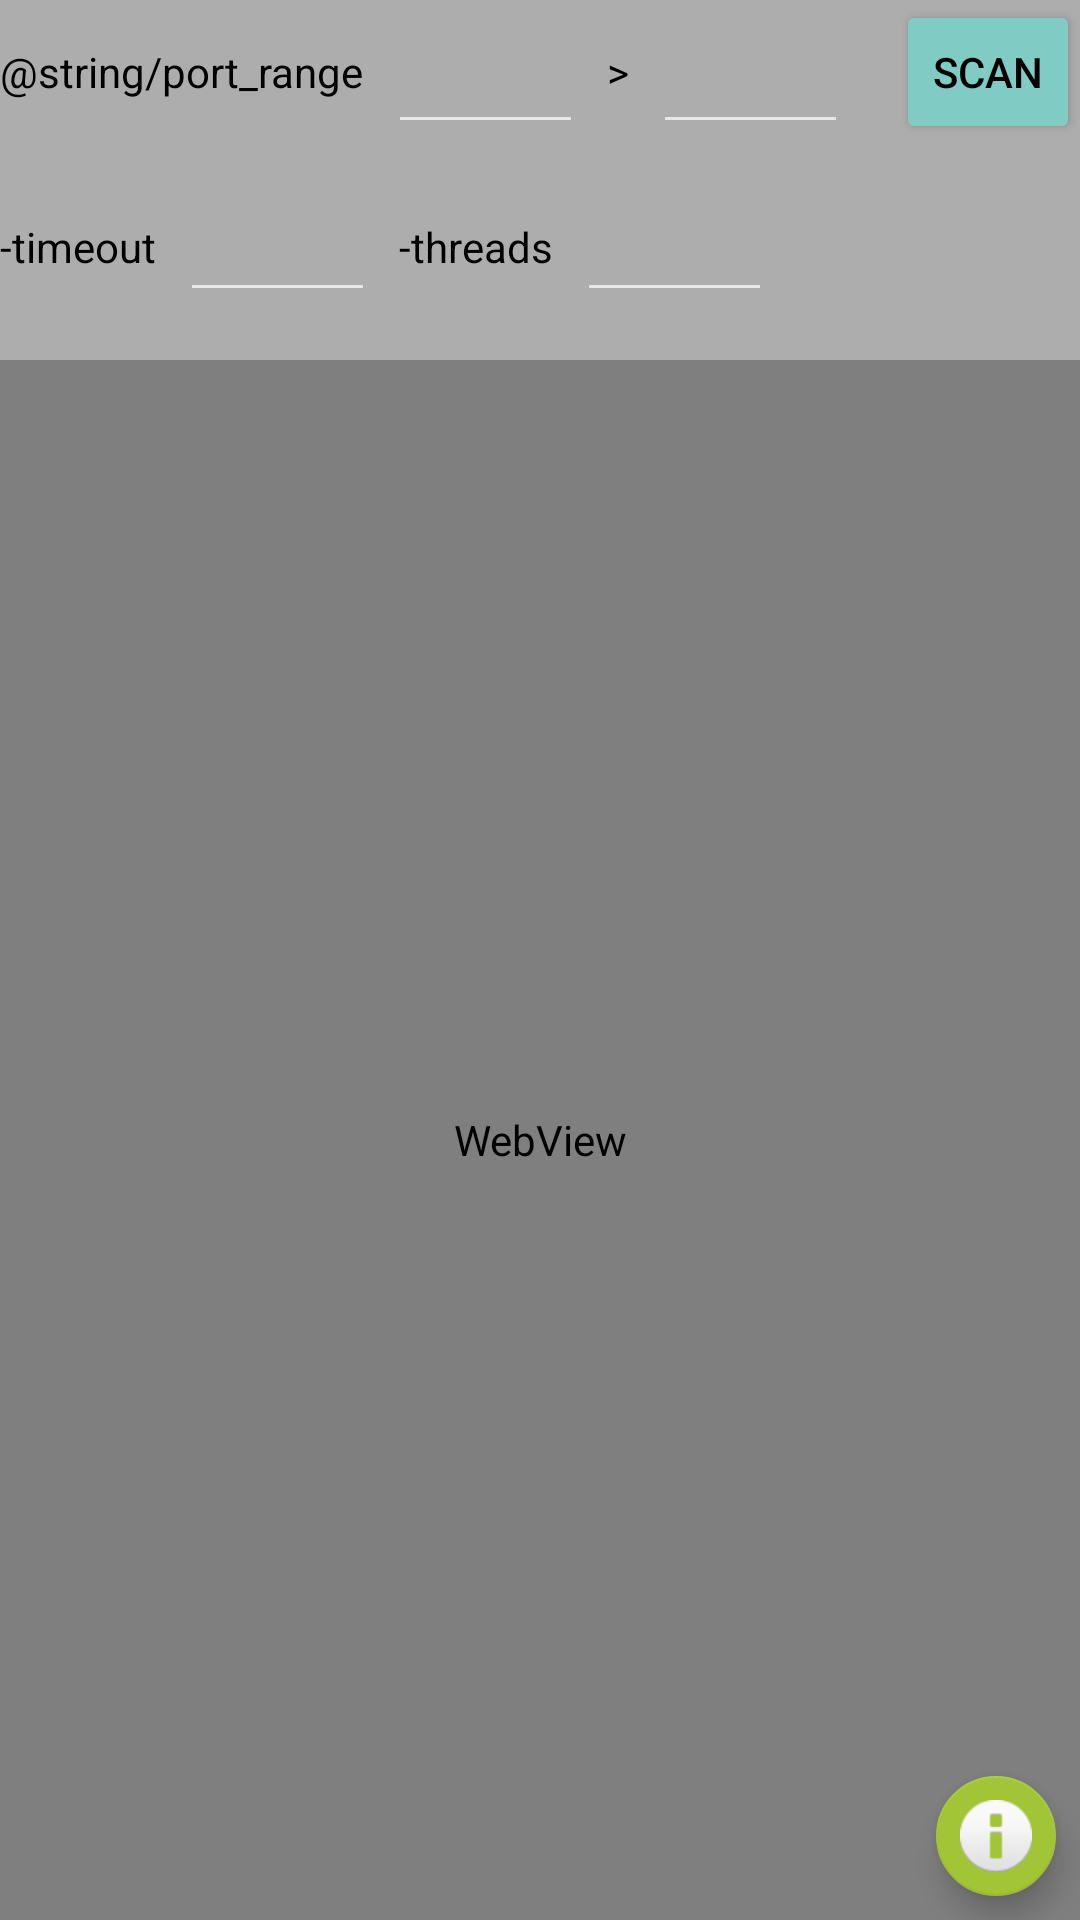

The Android layout XML behind this screen, and the referenced resources:
<!-- AndroidManifest.xml: application theme Theme.PingCool -->
<!-- res/layout/fragment_second.xml -->
<?xml version="1.0" encoding="utf-8"?>
<androidx.constraintlayout.widget.ConstraintLayout xmlns:android="http://schemas.android.com/apk/res/android"
    xmlns:app="http://schemas.android.com/apk/res-auto"
    xmlns:tools="http://schemas.android.com/tools"
    style="@style/AppTheme"
    android:layout_width="match_parent"
    android:layout_height="match_parent"
    android:background="@color/light_grey_color"
    tools:context=".SecondFragment">

    <LinearLayout
        android:id="@+id/linearLayout"
        android:layout_width="wrap_content"
        android:layout_height="0dp"
        android:gravity="center"
        android:orientation="horizontal"
        app:layout_constraintEnd_toEndOf="parent"
        app:layout_constraintStart_toStartOf="parent"
        app:layout_constraintTop_toTopOf="parent">

        <TextView
            android:id="@+id/textView2"
            android:layout_width="wrap_content"
            android:layout_height="wrap_content"
            android:layout_marginEnd="8dp"
            android:layout_marginRight="8dp"
            android:gravity="left"
            android:text="@string/port_range"
            android:textColor="@color/black_color" />

        <EditText
            android:id="@+id/editTextPort2"
            android:layout_width="65dp"
            android:layout_height="wrap_content"
            android:layout_marginEnd="8dp"
            android:layout_marginRight="8dp"
            android:ems="10"
            android:gravity="center"
            android:inputType="number"
            android:maxLength="5"
            android:minHeight="48dp"
            android:textColor="@color/black_color"
            android:textSize="16sp"
            tools:ignore="SpeakableTextPresentCheck" />

        <TextView
            android:id="@+id/textView"
            android:layout_width="wrap_content"
            android:layout_height="wrap_content"
            android:layout_marginEnd="8dp"
            android:text=">"
            android:textColor="@color/black_color" />

        <EditText
            android:id="@+id/editTextPort3"
            android:layout_width="65dp"
            android:layout_height="wrap_content"
            android:layout_marginEnd="16dp"
            android:ems="10"
            android:gravity="center"
            android:inputType="number"
            android:maxLength="5"
            android:minHeight="48dp"
            android:textColor="@color/black_color"
            android:textSize="16sp"
            tools:ignore="SpeakableTextPresentCheck" />

        <Button
            android:id="@+id/buttonScanRangePort"
            style="@style/Widget.AppCompat.Button.Colored"
            android:layout_width="wrap_content"
            android:layout_height="wrap_content"
            android:text="Scan"
            android:textColor="@color/black_color" />
    </LinearLayout>

    <ProgressBar
        android:id="@+id/progressBarScan"
        style="@android:style/Widget.Holo.Light.ProgressBar.Horizontal"
        android:layout_width="0dp"
        android:layout_height="wrap_content"
        android:indeterminate="true"
        android:visibility="invisible"
        app:layout_constraintEnd_toEndOf="parent"
        app:layout_constraintStart_toStartOf="parent"
        app:layout_constraintTop_toBottomOf="@+id/linearLayout2" />

    <LinearLayout
        android:id="@+id/linearLayout2"
        android:layout_width="0dp"
        android:layout_height="wrap_content"
        android:layout_marginTop="8dp"
        android:gravity="start"
        android:orientation="horizontal"
        app:layout_constraintEnd_toEndOf="@+id/linearLayout"
        app:layout_constraintStart_toStartOf="@+id/linearLayout"
        app:layout_constraintTop_toBottomOf="@+id/linearLayout">

        <TextView
            android:id="@+id/textView3"
            android:layout_width="wrap_content"
            android:layout_height="wrap_content"
            android:layout_marginEnd="8dp"
            android:layout_marginRight="8dp"
            android:text="-timeout"
            android:textColor="@color/black_color" />

        <EditText
            android:id="@+id/editTextTimeout"
            android:layout_width="65dp"
            android:layout_height="wrap_content"
            android:ems="10"
            android:gravity="center_horizontal|center_vertical"
            android:inputType="number"
            android:minHeight="48dp"
            android:textColor="@color/black_color"
            android:textSize="16sp"
            tools:ignore="SpeakableTextPresentCheck" />

        <TextView
            android:id="@+id/textView4"
            android:layout_width="wrap_content"
            android:layout_height="wrap_content"
            android:layout_marginStart="8dp"
            android:layout_marginEnd="8dp"
            android:text="-threads"
            android:textColor="@color/black_color" />

        <EditText
            android:id="@+id/editTextThreads"
            android:layout_width="65dp"
            android:layout_height="wrap_content"
            android:ems="10"
            android:gravity="center_horizontal|center_vertical"
            android:inputType="number"
            android:minHeight="48dp"
            android:textColor="@color/black_color"
            android:textSize="16sp"
            app:layout_constraintEnd_toEndOf="parent"
            app:layout_constraintStart_toEndOf="@+id/textView4"
            tools:ignore="SpeakableTextPresentCheck" />
    </LinearLayout>

    <FrameLayout
        android:id="@+id/frameLayout2"
        android:layout_width="0dp"
        android:layout_height="0dp"
        app:layout_constraintBottom_toBottomOf="parent"
        app:layout_constraintEnd_toEndOf="parent"
        app:layout_constraintStart_toStartOf="parent"
        app:layout_constraintTop_toBottomOf="@+id/progressBarScan">

        <LinearLayout
            android:layout_width="match_parent"
            android:layout_height="match_parent"
            android:orientation="vertical">

            <ListView
                android:id="@+id/listViewPort"
                android:layout_width="match_parent"
                android:layout_height="0dp"
                android:layout_weight="1"
                android:background="@drawable/layout_border" />

            <com.google.android.material.textfield.TextInputLayout
                android:id="@+id/input_layout_password"
                android:layout_width="match_parent"
                android:layout_height="wrap_content"
                app:hintTextColor="@color/blue_color">

                <EditText
                    android:id="@+id/editTextTextLog"
                    android:layout_width="match_parent"
                    android:layout_height="100dp"
                    android:layout_marginEnd="40dp"
                    android:layout_marginRight="40dp"
                    android:background="@color/light_grey_color"
                    android:editable="false"
                    android:ems="10"
                    android:enabled="true"
                    android:hint="Event Log"
                    android:inputType="none"
                    android:textColor="@color/black_color"
                    android:textIsSelectable="true"
                    tools:ignore="SpeakableTextPresentCheck" />
            </com.google.android.material.textfield.TextInputLayout>

        </LinearLayout>

        <WebView
            android:id="@+id/webViewPort"
            android:layout_width="match_parent"
            android:layout_height="match_parent"
            android:visibility="visible" />
    </FrameLayout>

    <com.google.android.material.floatingactionbutton.FloatingActionButton
        android:id="@+id/fabSecondFragment"
        android:layout_width="wrap_content"
        android:layout_height="wrap_content"
        android:layout_gravity="bottom|end"
        android:layout_margin="@dimen/fab_margin"
        app:backgroundTint="@color/light_green_color"
        app:fabSize="mini"
        app:layout_constraintBottom_toBottomOf="parent"
        app:layout_constraintEnd_toEndOf="parent"
        app:rippleColor="@null"
        app:srcCompat="@android:drawable/ic_dialog_info"
        tools:ignore="SpeakableTextPresentCheck" />

</androidx.constraintlayout.widget.ConstraintLayout>
<!-- resources referenced by this layout -->
<resources>
  <color name="black_color">#000000</color>
  <color name="blue_color">#0000ff</color>
  <color name="light_green_color">#a2c537</color>
  <color name="light_grey_color">#aeadad</color>
  <dimen name="fab_margin">8dp</dimen>
  <!-- drawable layout_border (drawable) -->
  <?xml version="1.0" encoding="UTF-8"?>
  <shape xmlns:android="http://schemas.android.com/apk/res/android">
      <solid android:color="#FFFFFF"/>
      <stroke android:width="3dip" android:color="@color/green_color" />
      <corners android:radius="10dip"/>
      <padding android:left="5dip" android:top="5dip" android:right="5dip" android:bottom="0dip" />
  </shape>
  <style name="AppTheme" parent="AppBaseTheme">
          
      </style>
  <style name="Theme.PingCool" parent="Theme.MaterialComponents.Bridge">
          <item name="colorPrimary">@color/design_default_color_on_primary</item>
          <item name="colorPrimaryVariant">@color/design_default_color_on_secondary</item>
          <item name="colorOnPrimary">@color/white_color</item>
          
          <item name="colorSecondary">@color/red_color</item>
          <item name="colorSecondaryVariant">@color/green_color</item>
          <item name="colorOnSecondary">@color/black_color</item>
          
          <item name="android:statusBarColor">?attr/colorPrimaryVariant</item>
  
      </style>
  <color name="green_color">#007b76</color>
  <style name="AppBaseTheme" parent="android:Theme.Light">
          
      </style>
  <color name="white_color">#ffffff</color>
  <color name="red_color">#ff0000</color>
</resources>
